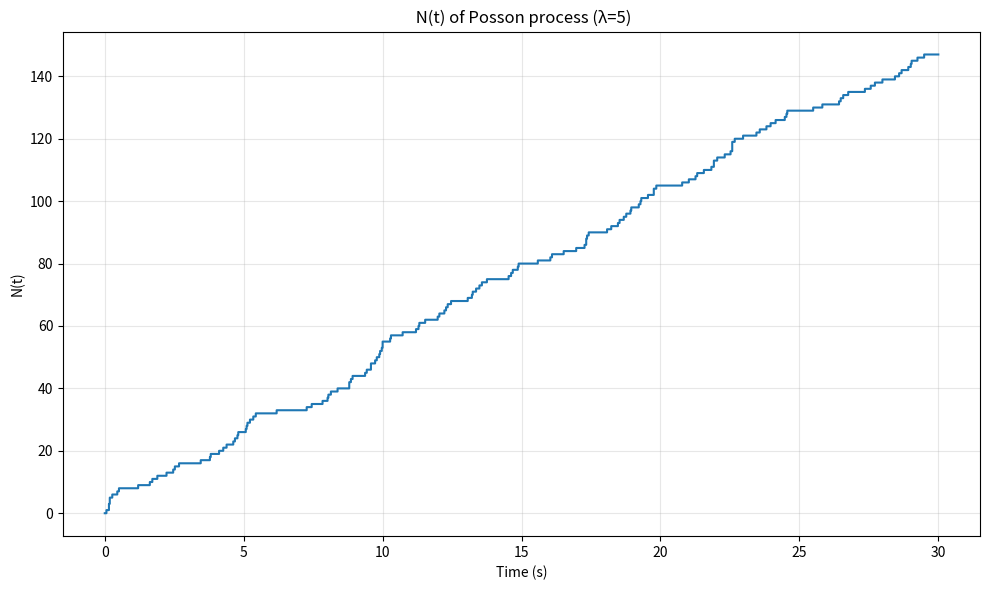

Recreate this plot in Python.
# Purdue ECE547 HW3 #8
import numpy as np
import math
import matplotlib.pyplot as plt

# Function from HW2 #6
def generate_exponential_sample(lambda_rate):
    """Generate single exponential sample using inverse transform"""
    u = np.random.rand()
    return -math.log(1 - u) / lambda_rate

# Problem 8: Poisson process N(t) with rate 5
print("Problem 8: Poisson Process N(t) with rate λ=5")

lambda_rate = 5      # arrival rate
sim_time = 30.0      # total simulation time

# Generate arrival times using exponential inter-arrivals
arrival_times = []
t = 0.0
while t < sim_time:
    inter_arrival = generate_exponential_sample(lambda_rate)
    t += inter_arrival
    if t < sim_time:
        arrival_times.append(t)

# print(f"Generated {len(arrival_times)} arrivals in {sim_time} seconds")
# print(f"Average arrival rate: {len(arrival_times)/sim_time:.3f} arrivals/sec")

# Construct N(t) over a time grid
t_plot = np.linspace(0, sim_time, 1000)
N_t = []
for ti in t_plot:
    count = sum(1 for at in arrival_times if at <= ti)
    N_t.append(count)

# Plot N(t)
plt.figure(figsize=(10, 6))
plt.step(t_plot, N_t, where='post', linewidth=1.5)
plt.xlabel('Time (s)')
plt.ylabel('N(t)')
plt.title(' N(t) of Posson process (λ=5)')
plt.grid(True, alpha=0.3)
plt.tight_layout()
plt.show()
